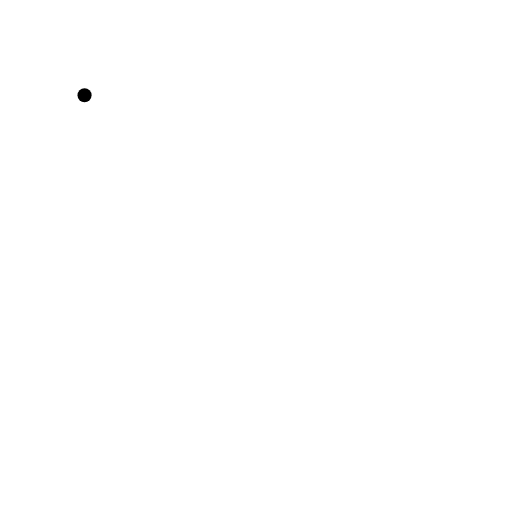
t = 0.00 s
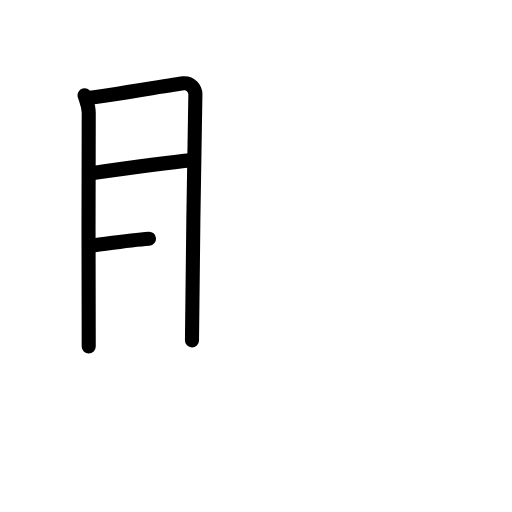
t = 3.60 s
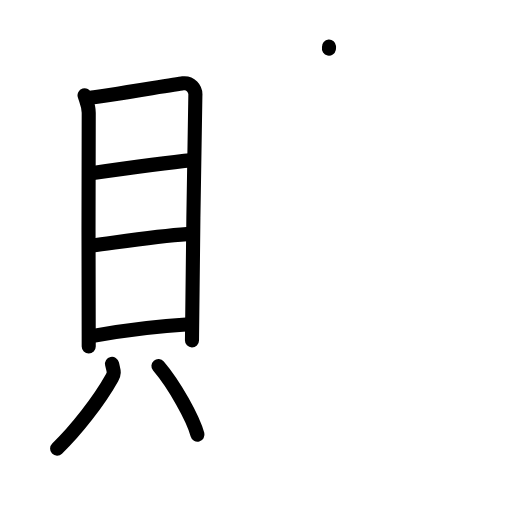
t = 7.20 s
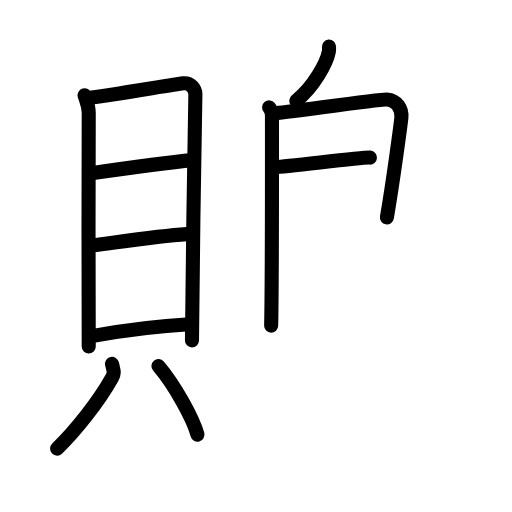
t = 10.80 s
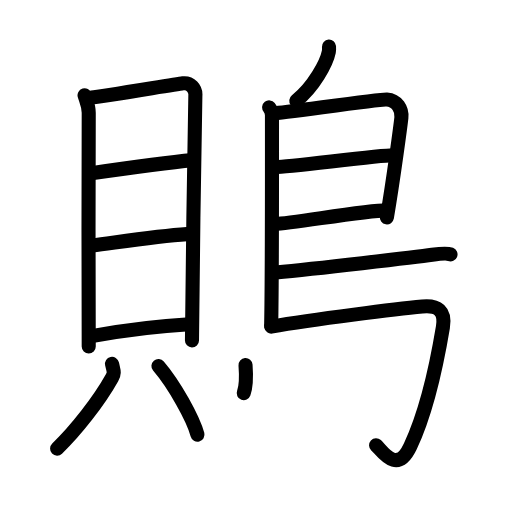
t = 14.40 s
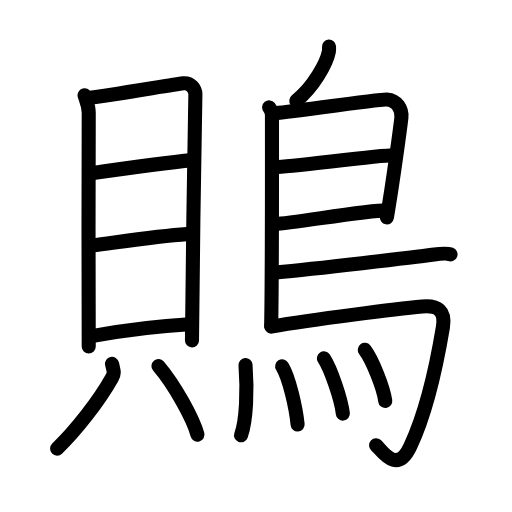
t = 18.00 s

The animated SVG that drew these frames (rendered in a browser with its animation timeline set to each time). Animation: 47 SMIL elements (animate=47); one cycle of 18.00 s.

<?xml version="1.0" encoding="UTF-8"?>
<!--
AniKanjiVG is licensed by CC-BY-SA Paul C. Sommerhoff (https://bitbucket.org/sommerhoff/anikanjivg).
AniKanjiVG uses KanjiVG which is licensed by CC-BY-SA Ulrich Apel (http://kanjivg.tagaini.net).
See also http://creativecommons.org/licenses/by-sa/3.0/
-->
<svg xmlns:kvg='http://kanjivg.tagaini.net' xmlns='http://www.w3.org/2000/svg' width='109' height='109' viewBox='0 0 109 109' style='fill:none;stroke:#000000;stroke-width:3;stroke-linecap:round;stroke-linejoin:round;' id="kvg:kanji_09d59"><g id="kvg:09d59" kvg:element="鵙"><g id="kvg:09d59-g1" kvg:element="貝" kvg:position="left"><g id="kvg:09d59-g2" kvg:element="目" kvg:position="top"><path id="kvg:09d59-s1" kvg:type="㇑" d="M18,20.28c0.36,1.21,0.89,2.12,0.89,3.74c0,1.62-0.12,48.14,0,49.76"><animate attributeName="d" begin="0.0s" dur="0.5s" from="M18,20.28C18,20.28,18,20.28,18,20.28" to="M18,20.28c0.36,1.21,0.89,2.12,0.89,3.74" />
<animate attributeName="d" begin="0.5s" dur="0.5s" from="M18,20.28c0.36,1.21,0.89,2.12,0.89,3.74c0,0,0,0,0,0,0" to="M18,20.28c0.36,1.21,0.89,2.12,0.89,3.74c0,1.62-0.12,48.14,0,49.76" />
</path>
<path id="kvg:09d59-s2" kvg:type="㇕a" d="M19.49,20.78c2.04-0.2,17.6-2.79,19.46-3.04c1.55-0.2,2.77,1.13,2.64,2.63c-0.17,1.9-0.72,50.88-0.72,52.09"><animate attributeName="d" begin="1.0s" dur="0.3333333333333333s" from="M19.49,20.78C19.49,20.78,19.49,20.78,19.49,20.78" to="M19.49,20.78c2.04-0.2,17.6-2.79,19.46-3.04" />
<animate attributeName="d" begin="1.3333333333333333s" dur="0.3333333333333333s" from="M19.49,20.78c2.04-0.2,17.6-2.79,19.46-3.04c0,0,0,0,0,0,0" to="M19.49,20.78c2.04-0.2,17.6-2.79,19.46-3.04c1.55-0.2,2.77,1.13,2.64,2.63" />
<animate attributeName="d" begin="1.6666666666666665s" dur="0.3333333333333333s" from="M19.49,20.78c2.04-0.2,17.6-2.79,19.46-3.04c1.55-0.2,2.77,1.13,2.64,2.63c0,0,0,0,0,0,0" to="M19.49,20.78c2.04-0.2,17.6-2.79,19.46-3.04c1.55-0.2,2.77,1.13,2.64,2.63c-0.17,1.9-0.72,50.88-0.72,52.09" />
<animate attributeName="d" begin="0s" dur="1.0s" from="M-100,-100" to="M-100,-100" />
</path>
<path id="kvg:09d59-s3" kvg:type="㇐a" d="M19.45,36.88c4.22-0.61,16.2-2.28,21.58-2.79"><animate attributeName="d" begin="2.0s" dur="1.0s" from="M19.45,36.88C19.45,36.88,19.45,36.88,19.45,36.88" to="M19.45,36.88c4.22-0.61,16.2-2.28,21.58-2.79" />
<animate attributeName="d" begin="0s" dur="2.0s" from="M-100,-100" to="M-100,-100" />
</path>
<path id="kvg:09d59-s4" kvg:type="㇐a" d="M19.62,52.27c6.21-0.81,13.86-2.01,20.17-2.43"><animate attributeName="d" begin="3.0s" dur="1.0s" from="M19.62,52.27C19.62,52.27,19.62,52.27,19.62,52.27" to="M19.62,52.27c6.21-0.81,13.86-2.01,20.17-2.43" />
<animate attributeName="d" begin="0s" dur="3.0s" from="M-100,-100" to="M-100,-100" />
</path>
<path id="kvg:09d59-s5" kvg:type="㇐a" d="M20.14,71.46c4.9-0.88,13.92-2.08,20.17-2.43"><animate attributeName="d" begin="4.0s" dur="1.0s" from="M20.14,71.46C20.14,71.46,20.14,71.46,20.14,71.46" to="M20.14,71.46c4.9-0.88,13.92-2.08,20.17-2.43" />
<animate attributeName="d" begin="0s" dur="4.0s" from="M-100,-100" to="M-100,-100" />
</path>
</g>
<g id="kvg:09d59-g3" kvg:position="bottom"><path id="kvg:09d59-s6" kvg:type="㇒" d="M23.85,77.46c0.33,1.48,0.62,1.84,0,2.96c-2.79,4.99-7.7,11.24-11.69,15.08"><animate attributeName="d" begin="5.0s" dur="0.5s" from="M23.85,77.46C23.85,77.46,23.85,77.46,23.85,77.46" to="M23.85,77.46c0.33,1.48,0.62,1.84,0,2.96" />
<animate attributeName="d" begin="5.5s" dur="0.5s" from="M23.85,77.46c0.33,1.48,0.62,1.84,0,2.96c0,0,0,0,0,0,0" to="M23.85,77.46c0.33,1.48,0.62,1.84,0,2.96c-2.79,4.99-7.7,11.24-11.69,15.08" />
<animate attributeName="d" begin="0s" dur="5.0s" from="M-100,-100" to="M-100,-100" />
</path>
<path id="kvg:09d59-s7" kvg:type="㇔" d="M33.73,77.92c3.39,3.97,7.39,11.16,8.31,14.62"><animate attributeName="d" begin="6.0s" dur="1.0s" from="M33.73,77.92C33.73,77.92,33.73,77.92,33.73,77.92" to="M33.73,77.92c3.39,3.97,7.39,11.16,8.31,14.62" />
<animate attributeName="d" begin="0s" dur="6.0s" from="M-100,-100" to="M-100,-100" />
</path>
</g>
</g>
<g id="kvg:09d59-g4" kvg:element="鳥" kvg:position="right" kvg:radical="general"><path id="kvg:09d59-s8" kvg:type="㇒" d="M70.04,9.91c0.02,0.29,0.04,0.74-0.04,1.14c-0.48,2.37-3.2,7.45-6.92,10.4"><animate attributeName="d" begin="7.0s" dur="0.5s" from="M70.04,9.91C70.04,9.91,70.04,9.91,70.04,9.91" to="M70.04,9.91c0.02,0.29,0.04,0.74-0.04,1.14" />
<animate attributeName="d" begin="7.5s" dur="0.5s" from="M70.04,9.91c0.02,0.29,0.04,0.74-0.04,1.14c0,0,0,0,0,0,0" to="M70.04,9.91c0.02,0.29,0.04,0.74-0.04,1.14c-0.48,2.37-3.2,7.45-6.92,10.4" />
<animate attributeName="d" begin="0s" dur="7.0s" from="M-100,-100" to="M-100,-100" />
</path>
<path id="kvg:09d59-s9" kvg:type="㇑" d="M57.3,22.86c0.33,0.42,0.6,0.98,0.6,1.67c0,6.98,0.04,33.81-0.17,44.79"><animate attributeName="d" begin="8.0s" dur="0.5s" from="M57.3,22.86C57.3,22.86,57.3,22.86,57.3,22.86" to="M57.3,22.86c0.33,0.42,0.6,0.98,0.6,1.67" />
<animate attributeName="d" begin="8.5s" dur="0.5s" from="M57.3,22.86c0.33,0.42,0.6,0.98,0.6,1.67c0,0,0,0,0,0,0" to="M57.3,22.86c0.33,0.42,0.6,0.98,0.6,1.67c0,6.98,0.04,33.81-0.17,44.79" />
<animate attributeName="d" begin="0s" dur="8.0s" from="M-100,-100" to="M-100,-100" />
</path>
<path id="kvg:09d59-s10" kvg:type="㇕a" d="M58.31,24.14c1.55,0,22.5-3.06,24.01-2.95c2.24,0.15,3.33,2.08,3.13,3.88c-0.12,1.11-1.64,12.74-3.08,21.21"><animate attributeName="d" begin="9.0s" dur="0.3333333333333333s" from="M58.31,24.14C58.31,24.14,58.31,24.14,58.31,24.14" to="M58.31,24.14c1.55,0,22.5-3.06,24.01-2.95" />
<animate attributeName="d" begin="9.333333333333334s" dur="0.3333333333333333s" from="M58.31,24.14c1.55,0,22.5-3.06,24.01-2.95c0,0,0,0,0,0,0" to="M58.31,24.14c1.55,0,22.5-3.06,24.01-2.95c2.24,0.15,3.33,2.08,3.13,3.88" />
<animate attributeName="d" begin="9.666666666666666s" dur="0.3333333333333333s" from="M58.31,24.14c1.55,0,22.5-3.06,24.01-2.95c2.24,0.15,3.33,2.08,3.13,3.88c0,0,0,0,0,0,0" to="M58.31,24.14c1.55,0,22.5-3.06,24.01-2.95c2.24,0.15,3.33,2.08,3.13,3.88c-0.12,1.11-1.64,12.74-3.08,21.21" />
<animate attributeName="d" begin="0s" dur="9.0s" from="M-100,-100" to="M-100,-100" />
</path>
<path id="kvg:09d59-s11" kvg:type="㇐a" d="M58.56,35.55c1.9,0.13,23.1-2.65,25.25-2.5"><animate attributeName="d" begin="10.0s" dur="1.0s" from="M58.56,35.55C58.56,35.55,58.56,35.55,58.56,35.55" to="M58.56,35.55c1.9,0.13,23.1-2.65,25.25-2.5" />
<animate attributeName="d" begin="0s" dur="10.0s" from="M-100,-100" to="M-100,-100" />
</path>
<path id="kvg:09d59-s12" kvg:type="㇐a" d="M58.47,47.69c3.88-0.13,19.05-2.9,23.88-2.91"><animate attributeName="d" begin="11.0s" dur="1.0s" from="M58.47,47.69C58.47,47.69,58.47,47.69,58.47,47.69" to="M58.47,47.69c3.88-0.13,19.05-2.9,23.88-2.91" />
<animate attributeName="d" begin="0s" dur="11.0s" from="M-100,-100" to="M-100,-100" />
</path>
<path id="kvg:09d59-s13" kvg:type="㇐b" d="M58.69,58.02c8.18-0.81,29.79-3.26,33.3-3.77c1.22-0.18,3.3-0.34,3.92-0.1"><animate attributeName="d" begin="12.0s" dur="0.5s" from="M58.69,58.02C58.69,58.02,58.69,58.02,58.69,58.02" to="M58.69,58.02c8.18-0.81,29.79-3.26,33.3-3.77" />
<animate attributeName="d" begin="12.5s" dur="0.5s" from="M58.69,58.02c8.18-0.81,29.79-3.26,33.3-3.77c0,0,0,0,0,0,0" to="M58.69,58.02c8.18-0.81,29.79-3.26,33.3-3.77c1.22-0.18,3.3-0.34,3.92-0.1" />
<animate attributeName="d" begin="0s" dur="12.0s" from="M-100,-100" to="M-100,-100" />
</path>
<path id="kvg:09d59-s14" kvg:type="㇆a" d="M57.74,69.53c9.1-1.58,27.13-3.8,32.17-4.27c3.28-0.3,4.97,0.86,4.38,4.41c-1.64,9.88-4.08,19.27-6.93,25.35c-2.86,6.11-5.97,1.01-7.3-0.23"><animate attributeName="d" begin="13.0s" dur="0.25s" from="M57.74,69.53C57.74,69.53,57.74,69.53,57.74,69.53" to="M57.74,69.53c9.1-1.58,27.13-3.8,32.17-4.27" />
<animate attributeName="d" begin="13.25s" dur="0.25s" from="M57.74,69.53c9.1-1.58,27.13-3.8,32.17-4.27c0,0,0,0,0,0,0" to="M57.74,69.53c9.1-1.58,27.13-3.8,32.17-4.27c3.28-0.3,4.97,0.86,4.38,4.41" />
<animate attributeName="d" begin="13.5s" dur="0.25s" from="M57.74,69.53c9.1-1.58,27.13-3.8,32.17-4.27c3.28-0.3,4.97,0.86,4.38,4.41c0,0,0,0,0,0,0" to="M57.74,69.53c9.1-1.58,27.13-3.8,32.17-4.27c3.28-0.3,4.97,0.86,4.38,4.41c-1.64,9.88-4.08,19.27-6.93,25.35" />
<animate attributeName="d" begin="13.75s" dur="0.25s" from="M57.74,69.53c9.1-1.58,27.13-3.8,32.17-4.27c3.28-0.3,4.97,0.86,4.38,4.41c-1.64,9.88-4.08,19.27-6.93,25.35c0,0,0,0,0,0,0" to="M57.74,69.53c9.1-1.58,27.13-3.8,32.17-4.27c3.28-0.3,4.97,0.86,4.38,4.41c-1.64,9.88-4.08,19.27-6.93,25.35c-2.86,6.11-5.97,1.01-7.3-0.23" />
<animate attributeName="d" begin="0s" dur="13.0s" from="M-100,-100" to="M-100,-100" />
</path>
<g id="kvg:09d59-g5" kvg:element="灬" kvg:variant="true" kvg:original="火"><path id="kvg:09d59-s15" kvg:type="㇔" d="M52.27,77.73c0.4,5.31,0.21,11.68-0.96,14.94"><animate attributeName="d" begin="14.0s" dur="1.0s" from="M52.27,77.73C52.27,77.73,52.27,77.73,52.27,77.73" to="M52.27,77.73c0.4,5.31,0.21,11.68-0.96,14.94" />
<animate attributeName="d" begin="0s" dur="14.0s" from="M-100,-100" to="M-100,-100" />
</path>
<path id="kvg:09d59-s16" kvg:type="㇔" d="M60.07,77.99c1.5,2.43,2.92,8.81,3.29,12.37"><animate attributeName="d" begin="15.0s" dur="1.0s" from="M60.07,77.99C60.07,77.99,60.07,77.99,60.07,77.99" to="M60.07,77.99c1.5,2.43,2.92,8.81,3.29,12.37" />
<animate attributeName="d" begin="0s" dur="15.0s" from="M-100,-100" to="M-100,-100" />
</path>
<path id="kvg:09d59-s17" kvg:type="㇔" d="M68.96,76.29c1.42,2.14,3.67,8.6,4.03,11.76"><animate attributeName="d" begin="16.0s" dur="1.0s" from="M68.96,76.29C68.96,76.29,68.96,76.29,68.96,76.29" to="M68.96,76.29c1.42,2.14,3.67,8.6,4.03,11.76" />
<animate attributeName="d" begin="0s" dur="16.0s" from="M-100,-100" to="M-100,-100" />
</path>
<path id="kvg:09d59-s18" kvg:type="㇔" d="M77.66,74.48c1.54,1.99,3.97,7.97,4.36,10.89"><animate attributeName="d" begin="17.0s" dur="1.0s" from="M77.66,74.48C77.66,74.48,77.66,74.48,77.66,74.48" to="M77.66,74.48c1.54,1.99,3.97,7.97,4.36,10.89" />
<animate attributeName="d" begin="0s" dur="17.0s" from="M-100,-100" to="M-100,-100" />
</path>
</g>
</g>
</g>
</svg>
